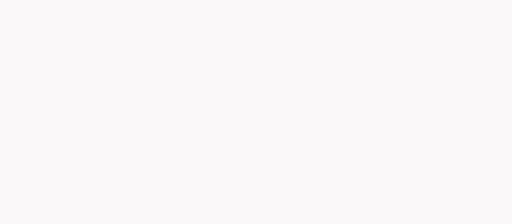
t = 0.00 s
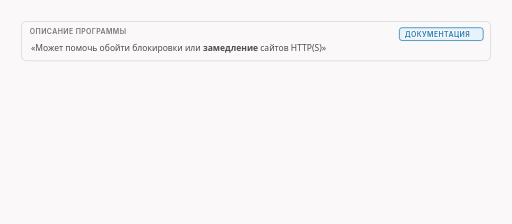
t = 1.60 s
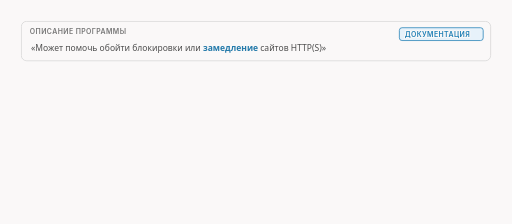
t = 3.30 s
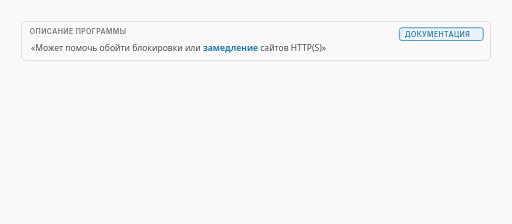
t = 5.00 s
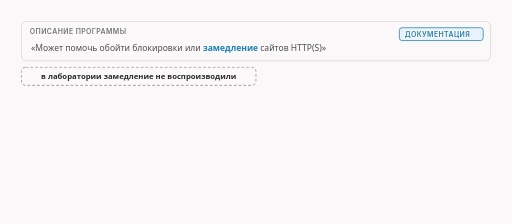
t = 6.90 s
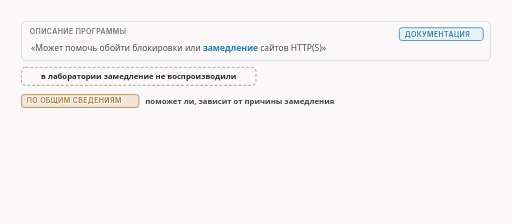
t = 8.40 s

The animated SVG that drew these frames (rendered in a browser with its animation timeline set to each time). Animation: 8 CSS @keyframes rules; frames cover the first 8.40 s, repeats indefinitely.

<svg xmlns="http://www.w3.org/2000/svg" class="v00-s05-throttle" viewBox="0 0 960 420" width="960" height="420" role="img" aria-labelledby="v00-s05-throttle-t v00-s05-throttle-d">
<title id="v00-s05-throttle-t">Замедление: когда может помочь</title>
<desc id="v00-s05-throttle-d">Про замедление в описании сказано только, что zapret2 может помочь против замедления сайтов, и в лаборатории его не воспроизводили; по общим сведениям помочь можно, когда причина видна в первых пакетах, например имя сайта или сигнатура протокола, а перегруженную линию или ограничение скорости по объёму или по адресу программа не лечит.</desc>
<style>.v00-s05-throttle{--fg:var(--dark,#2b2b2b);--fg2:var(--darkgray,#4e4e4e);--mute:var(--gray,#767676);--line:var(--lightgray,#d4d4d4);--acc:var(--secondary,#1f7fb5);--tint:var(--highlight,rgba(178,225,255,.28));--bg:var(--light,#faf8f8);--rej:#c4372b;--rejt:rgba(196,55,43,.10);--ok:#237a4b;--okt:rgba(35,122,75,.11);--amb:#a8610a;--ambt:rgba(168,97,10,.13)}
@media (prefers-color-scheme:dark){.v00-s05-throttle{--fg:var(--dark,#ebebec);--fg2:var(--darkgray,#d4d4d4);--mute:var(--gray,#9a9a9a);--line:var(--lightgray,#4a474a);--acc:var(--secondary,#b2e1ff);--tint:var(--highlight,rgba(178,225,255,.14));--bg:var(--light,#161618);--rej:#ff8f80;--rejt:rgba(255,143,128,.14);--ok:#7fd9a1;--okt:rgba(127,217,161,.13);--amb:#f0b866;--ambt:rgba(240,184,102,.14)}}
.v00-s05-throttle .bg{fill:var(--bg)}
.v00-s05-throttle text{font-family:var(--bodyFont,'Source Sans 3'),system-ui,-apple-system,'Segoe UI',Roboto,sans-serif;font-size:16px;fill:var(--fg2);paint-order:stroke;stroke:var(--bg);stroke-width:4px;stroke-linejoin:round}
.v00-s05-throttle .tk{font-weight:600;fill:var(--fg)}
.v00-s05-throttle .sm{font-size:14.5px}
.v00-s05-throttle .m{font-family:var(--codeFont,'JetBrains Mono'),ui-monospace,'Cascadia Code',Consolas,monospace;font-size:14.5px}
.v00-s05-throttle .mk{font-family:var(--codeFont,'JetBrains Mono'),ui-monospace,'Cascadia Code',Consolas,monospace;font-size:14.5px;font-weight:600;fill:var(--fg)}
.v00-s05-throttle .hx{font-family:var(--codeFont,'JetBrains Mono'),ui-monospace,'Cascadia Code',Consolas,monospace;font-size:14px;font-weight:600;fill:var(--fg);stroke:none}
.v00-s05-throttle .ix{font-family:var(--codeFont,'JetBrains Mono'),ui-monospace,'Cascadia Code',Consolas,monospace;font-size:13px;fill:var(--mute);stroke:none}
.v00-s05-throttle .ml{font-family:var(--codeFont,'JetBrains Mono'),ui-monospace,'Cascadia Code',Consolas,monospace;font-size:17px;font-weight:600;fill:var(--fg)}
.v00-s05-throttle .cap{font-family:var(--headerFont,Inter),system-ui,-apple-system,'Segoe UI',Roboto,sans-serif;font-size:13px;font-weight:600;letter-spacing:.06em;text-transform:uppercase;fill:var(--mute)}
.v00-s05-throttle .mu{fill:var(--mute)}.v00-s05-throttle .fg{fill:var(--fg)}.v00-s05-throttle .acc{fill:var(--acc)}.v00-s05-throttle .rej{fill:var(--rej)}.v00-s05-throttle .ok{fill:var(--ok)}.v00-s05-throttle .amb{fill:var(--amb)}
.v00-s05-throttle .c{text-anchor:middle}.v00-s05-throttle .r{text-anchor:end}.v00-s05-throttle .ns{stroke:none}
.v00-s05-throttle .bx{fill:var(--bg);stroke:var(--line);stroke-width:1.4}
.v00-s05-throttle .bxs{fill:var(--bg);stroke:var(--mute);stroke-width:1.4}
.v00-s05-throttle .bxa{fill:var(--tint);stroke:var(--acc);stroke-width:1.4}
.v00-s05-throttle .bxr{fill:var(--rejt);stroke:var(--rej);stroke-width:1.4}
.v00-s05-throttle .bxo{fill:var(--okt);stroke:var(--ok);stroke-width:1.4}
.v00-s05-throttle .bxb{fill:var(--ambt);stroke:var(--amb);stroke-width:1.4}
.v00-s05-throttle .pl{fill:var(--bg);stroke:var(--fg);stroke-width:1.6}
.v00-s05-throttle .fs{fill:var(--mute);fill-opacity:.22;stroke:none}
.v00-s05-throttle .bxn{fill:none;stroke:var(--fg);stroke-width:2}
.v00-s05-throttle .bxrd{fill:none;stroke:var(--rej);stroke-width:2.4;stroke-dasharray:6 4}
.v00-s05-throttle .bxd{fill:none;stroke:var(--mute);stroke-width:1.3;stroke-dasharray:5 4}
.v00-s05-throttle .fa{fill:var(--tint);stroke:none}.v00-s05-throttle .fr{fill:var(--rejt);stroke:none}.v00-s05-throttle .fb{fill:var(--ambt);stroke:none}.v00-s05-throttle .fo{fill:var(--okt);stroke:none}
.v00-s05-throttle .lm{fill:none;stroke:var(--mute);stroke-width:1.4}
.v00-s05-throttle .lmd{fill:none;stroke:var(--mute);stroke-width:1.4;stroke-dasharray:5 4}
.v00-s05-throttle .la{fill:none;stroke:var(--acc);stroke-width:2}
.v00-s05-throttle .lf{fill:none;stroke:var(--fg2);stroke-width:2}
.v00-s05-throttle .lr{fill:none;stroke:var(--rej);stroke-width:2.4}
.v00-s05-throttle .lcut{fill:none;stroke:var(--rej);stroke-width:1.8;stroke-dasharray:6 4}
.v00-s05-throttle .lb{fill:none;stroke:var(--amb);stroke-width:2}
.v00-s05-throttle .lo{fill:none;stroke:var(--ok);stroke-width:2.4}
.v00-s05-throttle .hf{fill:var(--fg2)}.v00-s05-throttle .ha{fill:var(--acc)}.v00-s05-throttle .hr{fill:var(--rej)}.v00-s05-throttle .hm{fill:var(--mute)}.v00-s05-throttle .hb{fill:var(--amb)}
.v00-s05-throttle .fun{fill:var(--tint);stroke:var(--acc);stroke-width:1;stroke-opacity:.55}
.v00-s05-throttle .a{animation-duration:32s;animation-timing-function:cubic-bezier(.3,.6,.25,1);animation-iteration-count:infinite;animation-fill-mode:both}
@media (prefers-reduced-motion:reduce){.v00-s05-throttle .a{animation:none}.v00-s05-throttle .tr{display:none}}.v00-s05-throttle .bn{font-size:36px;font-weight:700;fill:var(--fg);stroke:none}.v00-s05-throttle .lg{font-size:19px;font-weight:600;fill:var(--fg)}.v00-s05-throttle .mn{font-family:var(--codeFont,'JetBrains Mono'),ui-monospace,'Cascadia Code',Consolas,monospace;font-size:13px}.v00-s05-throttle .fl{fill:var(--bg);stroke:none}.v00-s05-throttle .bxw{fill:var(--bg);stroke:var(--amb);stroke-width:1.4;stroke-dasharray:5 4}.v00-s05-throttle .ico{fill:none;stroke:var(--fg2);stroke-width:1.8;stroke-linecap:round;stroke-linejoin:round}.v00-s05-throttle .icof{fill:var(--fg2);stroke:none}.v00-s05-throttle .icoa{fill:none;stroke:var(--acc);stroke-width:1.8;stroke-linecap:round;stroke-linejoin:round}.v00-s05-throttle .bxt{fill:var(--bg);stroke:var(--fg);stroke-width:1.6}.v00-s05-throttle .hlt{fill:var(--acc);font-weight:600}.v00-s05-throttle .hla{fill:var(--amb);font-weight:600}.v00-s05-throttle .spin{animation:v00-s05-throttle-spin 1.1s linear infinite;transform-box:fill-box;transform-origin:center}@keyframes v00-s05-throttle-spin{to{transform:rotate(360deg)}}@media (prefers-reduced-motion:reduce){.v00-s05-throttle .spin{animation:none}}.v00-s05-throttle .lbd{fill:none;stroke:var(--amb);stroke-width:2;stroke-dasharray:5 4}.v00-s05-throttle .gry{fill:var(--mute);fill-opacity:.12;stroke:none}.v00-s05-throttle .dk{fill:var(--fg2);stroke:none}.v00-s05-throttle .thin{fill:none;stroke:var(--line);stroke-width:1}.v00-s05-throttle .fg2{fill:var(--fg2)}@keyframes v00-s05-throttle-k1{0.0%{opacity:0;transform:translate(0px,-6px)}1.25%{opacity:0;transform:translate(0px,-6px)}3.75%{opacity:1;transform:translate(0px,0px)}94.688%{opacity:1;transform:translate(0px,0px)}96.562%{opacity:0;transform:translate(0px,-6px)}100%{opacity:0;transform:translate(0px,-6px)}}.v00-s05-throttle .e1{animation-name:v00-s05-throttle-k1}@keyframes v00-s05-throttle-k2{0.0%{fill:var(--fg2)}9.375%{fill:var(--fg2)}11.25%{fill:var(--acc)}94.688%{fill:var(--acc)}96.562%{fill:var(--fg2)}100%{fill:var(--fg2)}}.v00-s05-throttle .e2{animation-name:v00-s05-throttle-k2}@keyframes v00-s05-throttle-k3{0.0%{opacity:0}2.5%{opacity:0}5%{opacity:1}94.688%{opacity:1}96.562%{opacity:0}100%{opacity:0}}.v00-s05-throttle .e3{animation-name:v00-s05-throttle-k3}@keyframes v00-s05-throttle-k4{0.0%{opacity:0;transform:translate(0px,-6px)}15.625%{opacity:0;transform:translate(0px,-6px)}18.125%{opacity:1;transform:translate(0px,0px)}94.688%{opacity:1;transform:translate(0px,0px)}96.562%{opacity:0;transform:translate(0px,-6px)}100%{opacity:0;transform:translate(0px,-6px)}}.v00-s05-throttle .e4{animation-name:v00-s05-throttle-k4}@keyframes v00-s05-throttle-k5{0.0%{opacity:0;transform:translate(0px,-6px)}25%{opacity:0;transform:translate(0px,-6px)}27.5%{opacity:1;transform:translate(0px,0px)}94.688%{opacity:1;transform:translate(0px,0px)}96.562%{opacity:0;transform:translate(0px,-6px)}100%{opacity:0;transform:translate(0px,-6px)}}.v00-s05-throttle .e5{animation-name:v00-s05-throttle-k5}@keyframes v00-s05-throttle-k6{0.0%{opacity:0;transform:translate(0px,-6px)}31.25%{opacity:0;transform:translate(0px,-6px)}33.75%{opacity:1;transform:translate(0px,0px)}94.688%{opacity:1;transform:translate(0px,0px)}96.562%{opacity:0;transform:translate(0px,-6px)}100%{opacity:0;transform:translate(0px,-6px)}}.v00-s05-throttle .e6{animation-name:v00-s05-throttle-k6}@keyframes v00-s05-throttle-k7{0.0%{opacity:0;transform:translate(0px,-6px)}50%{opacity:0;transform:translate(0px,-6px)}52.5%{opacity:1;transform:translate(0px,0px)}94.688%{opacity:1;transform:translate(0px,0px)}96.562%{opacity:0;transform:translate(0px,-6px)}100%{opacity:0;transform:translate(0px,-6px)}}.v00-s05-throttle .e7{animation-name:v00-s05-throttle-k7}</style>
<rect class="bg" x="0" y="0" width="960" height="420"/>
<g class="a e1"><rect class="bx" x="40" y="40" width="880" height="74" rx="10"/><text class="cap" x="56" y="64">описание программы</text><rect class="bxa" x="748.8" y="52" width="157.2" height="24" rx="5"/><text class="cap acc" x="758.8" y="68.5">ДОКУМЕНТАЦИЯ</text></g>
<g class="a e3"><text class="" x="58" y="96"><tspan>«Может помочь обойти блокировки или </tspan><tspan class="hlt a e2">замедление</tspan><tspan> сайтов HTTP(S)»</tspan></text></g>
<g class="a e4"><rect class="bxd" x="40" y="126" width="440" height="34" rx="8"/><text class="sm tk c" x="260" y="148">в лаборатории замедление не воспроизводили</text></g>
<g class="a e5"><rect class="bxb" x="40" y="178" width="220.5" height="24" rx="5"/><text class="cap amb" x="50" y="194.5">ПО ОБЩИМ СВЕДЕНИЯМ</text><text class="tk sm" x="272.5" y="196">поможет ли, зависит от причины замедления</text></g>
<g class="a e6"><rect class="bx" x="40" y="212" width="430" height="188" rx="10"/><text class="tk sm" x="56" y="238">причина видна в первых пакетах</text><text class="sm mu" x="56" y="258">например, имя сайта или сигнатура</text><rect class="bxa" x="60" y="280" width="26" height="26" rx="4"/><rect class="bxa" x="94" y="280" width="26" height="26" rx="4"/><rect class="bxa" x="128" y="280" width="26" height="26" rx="4"/><rect class="bx" x="162" y="280" width="26" height="26" rx="4"/><rect class="bx" x="196" y="280" width="26" height="26" rx="4"/><rect class="bx" x="230" y="280" width="26" height="26" rx="4"/><rect class="bx" x="264" y="280" width="26" height="26" rx="4"/><path class="la" d="M60 316L162 316"/><text class="sm" x="60" y="336">первые пакеты: тут и видна причина</text><rect class="bxo" x="56" y="352" width="398" height="36" rx="8"/><text class="tk sm ok c" x="255" y="376">программа может помочь</text></g>
<g class="a e7"><rect class="bx" x="490" y="212" width="430" height="188" rx="10"/><text class="tk sm" x="506" y="238">линия перегружена или скорость режут</text><text class="tk sm" x="506" y="258">по объёму или по адресу</text><path d="M510 276L640 292L640 304L510 320Z" class="fb" style="fill:var(--mute);fill-opacity:.15;stroke:var(--mute);stroke-width:1.2"/><path class="lm" d="M640 292L740 292M640 304L740 304"/><rect class="bx" x="516" y="288" width="18" height="18" rx="3"/><rect class="bx" x="540" y="294" width="18" height="18" rx="3"/><rect class="bx" x="564" y="288" width="18" height="18" rx="3"/><rect class="bx" x="588" y="294" width="18" height="18" rx="3"/><rect class="bxa" x="660" y="294" width="18" height="8" rx="2"/><text class="sm" x="506" y="336">начало соединения здесь ни при чём</text><rect class="bxr" x="506" y="352" width="398" height="36" rx="8"/><text class="tk sm rej c" x="705" y="376">программа этого не лечит</text></g>
</svg>
